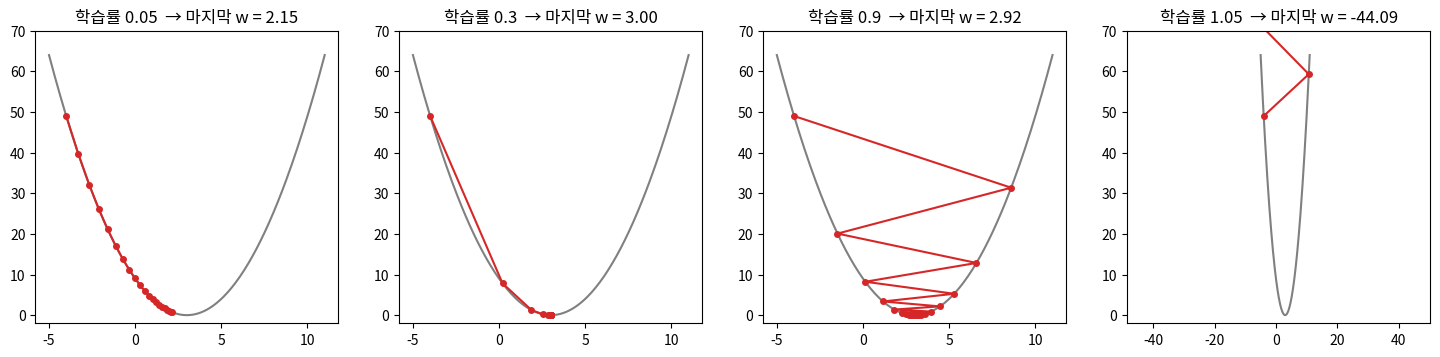
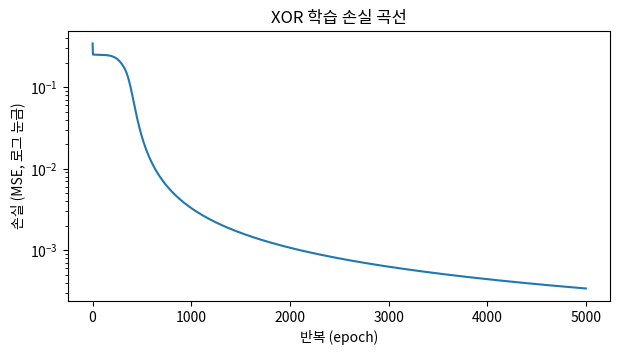

Source code (Python) for these figures, in order:
import matplotlib.pyplot as plt
import numpy as np
import pandas as pd
from matplotlib import font_manager

for f in ["NanumGothic", "AppleGothic", "Malgun Gothic"]:
    if any(f in x.name for x in font_manager.fontManager.ttflist):
        plt.rcParams["font.family"] = f
        break
plt.rcParams["axes.unicode_minus"] = False

def gd(lr, w0=-4.0, steps=20):
    ws = [w0]
    for _ in range(steps):
        grad = 2 * (ws[-1] - 3)
        ws.append(ws[-1] - lr * grad)
    return np.array(ws)


w_axis = np.linspace(-5, 11, 200)
fig, axes = plt.subplots(1, 4, figsize=(18, 3.8))
for ax, lr in zip(axes, [0.05, 0.3, 0.9, 1.05]):
    ws = gd(lr)
    ax.plot(w_axis, (w_axis - 3) ** 2, c="gray")
    ax.plot(ws, (ws - 3) ** 2, "o-", c="tab:red", ms=4)
    ax.set_ylim(-2, 70); ax.set_title(f"학습률 {lr}  → 마지막 w = {ws[-1]:.2f}")
plt.show()

def sigmoid(z):
    return 1 / (1 + np.exp(-z))


X = np.array([[0, 0], [0, 1], [1, 0], [1, 1]], dtype=float)
Y = np.array([[0], [1], [1], [0]], dtype=float)


def train_xor(hidden=4, lr=1.0, epochs=5000, seed=0):
    rng = np.random.default_rng(seed)
    W1, b1 = rng.normal(0, 1, (2, hidden)), np.zeros(hidden)
    W2, b2 = rng.normal(0, 1, (hidden, 1)), np.zeros(1)
    losses = []
    for _ in range(epochs):
        # 순전파
        H = sigmoid(X @ W1 + b1)
        Y_hat = sigmoid(H @ W2 + b2)
        losses.append(np.mean((Y_hat - Y) ** 2))
        # 역전파 (상수 2/n은 학습률에 흡수)
        d2 = (Y_hat - Y) * Y_hat * (1 - Y_hat)
        d1 = (d2 @ W2.T) * H * (1 - H)
        # 갱신
        W2 -= lr * H.T @ d2;  b2 -= lr * d2.sum(axis=0)
        W1 -= lr * X.T @ d1;  b1 -= lr * d1.sum(axis=0)
    return (W1, b1, W2, b2), np.array(losses)


params, losses = train_xor()
W1, b1, W2, b2 = params
Y_hat = sigmoid(sigmoid(X @ W1 + b1) @ W2 + b2)
print("처음 손실:", losses[0].round(4), " 마지막 손실:", losses[-1].round(5))
pd.DataFrame({"x1": X[:, 0], "x2": X[:, 1], "예측": Y_hat.ravel().round(3), "정답": Y.ravel()})

plt.figure(figsize=(7, 3.5))
plt.plot(losses)
plt.yscale("log"); plt.xlabel("반복 (epoch)"); plt.ylabel("손실 (MSE, 로그 눈금)"); plt.title("XOR 학습 손실 곡선")
plt.show()

H = sigmoid(X @ W1 + b1)
pd.DataFrame(H.round(2), columns=[f"h{i + 1}" for i in range(H.shape[1])]).assign(XOR=Y.ravel())

def loss_of(W1, b1, W2, b2):
    return np.mean((sigmoid(sigmoid(X @ W1 + b1) @ W2 + b2) - Y) ** 2)


rng = np.random.default_rng(1)
W1, b1, W2, b2 = rng.normal(size=(2, 4)), np.zeros(4), rng.normal(size=(4, 1)), np.zeros(1)
H = sigmoid(X @ W1 + b1); Y_hat = sigmoid(H @ W2 + b2)
d2 = (Y_hat - Y) * Y_hat * (1 - Y_hat) * 2 / len(X)       # 이번엔 상수 2/n까지 정확히
grad_backprop = (X.T @ ((d2 @ W2.T) * H * (1 - H)))[0, 0]

eps = 1e-6
W1p = W1.copy(); W1p[0, 0] += eps
W1m = W1.copy(); W1m[0, 0] -= eps
grad_numeric = (loss_of(W1p, b1, W2, b2) - loss_of(W1m, b1, W2, b2)) / (2 * eps)
print(f"역전파 기울기 {grad_backprop:.8f}  vs  수치 미분 {grad_numeric:.8f}")

# 문제 1, 2 — 여기에 작성
